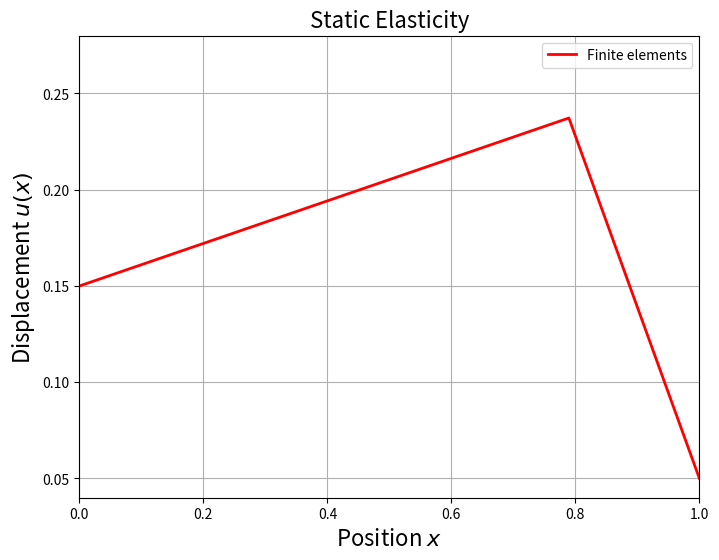
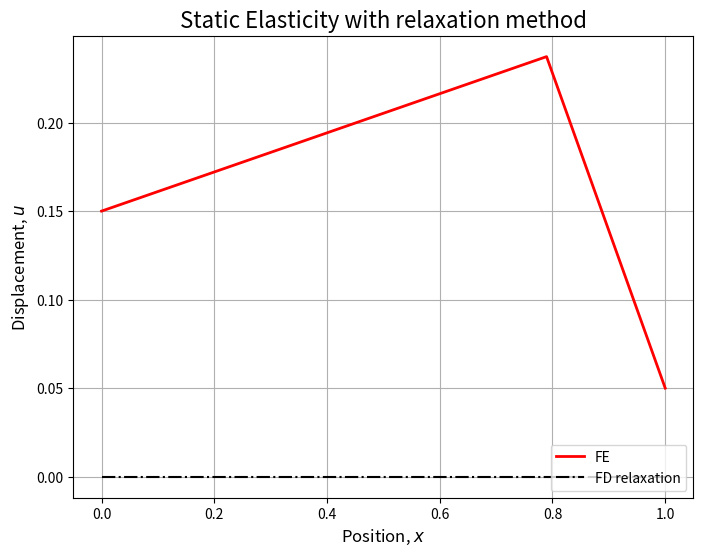

These charts were generated, in order, by the following Python code: (Note: this script raises an exception after producing the figures.)
# This is a configuration step for the exercise. Please run it before plotting!
import numpy as np
%matplotlib inline
import matplotlib.pyplot as plt

# ---------------------------------------------------------------
# Initialization of setup
# ---------------------------------------------------------------
nx = 20              # Number of element boundary points
u  = np.zeros(nx)    # Solution vector 
f  = np.zeros(nx)    # Source vector 
mu = 1               # Constant shear modulus 

# Element boundary points
x = np.linspace(0, 1, nx)  # x in [0,1]
h = x[2] - x[1]            # Constant element size

# ---------------------------------------------------------------
# Assemble stiffness matrix K_ij
# ---------------------------------------------------------------
K = np.zeros((nx, nx))
for i in range(1, nx-1):
    for j in range(1, nx-1):
        if i == j:
            K[i, j] = 2*mu/h
        elif i == j + 1:
            K[i, j] = -mu/h
        elif i + 1 == j:
            K[i, j] = -mu/h
        else:
            K[i, j] = 0

# ---------------------------------------------------------------
# Souce term is a spike at i = 3*nx/4
f[int(3*nx/4)] = 1

# Boundary condition at x = 0
u[0] = 0.15 ; f[1] = u[0]/h

# Boundary condition at x = 1
u[nx-1] = 0.05 ; f[nx-2] = u[nx-1]/h

# ---------------------------------------------------------------
# Finite element solution
# ---------------------------------------------------------------
u[1:nx-1] = np.linalg.inv(K[1:nx-1, 1:nx-1]) @ np.transpose(f[1:nx-1]) 

# ---------------------------------------------------------------
# Plotting section
# ---------------------------------------------------------------
plt.figure(figsize=(8,6))

xfe = u 
plt.plot(x, xfe, color='r', lw=2, label='Finite elements')
plt.title('Static Elasticity', size=16)
plt.ylabel('Displacement $u(x)$', size=16)
plt.xlabel('Position $x$', size=16)
plt.axis([0, 1, 0.04, .28])
plt.legend()
plt.grid(True)
plt.show()

# Poisson's equation with relaxation method
# ---------------------------------------------------------------
nt = 500     # Number of iterations
idisp = 2   # Snapshot frequency

# non-zero boundary conditions
u  = np.zeros(nx)   # set u to zero
du = np.zeros(nx)   # du/dx
f  = np.zeros(nx)   # forcing

f[int(3*nx/4)] = 1./h

xfd = np.arange(0, nx)*h

# ---------------------------------------------------------------
# Initialize animated plot
# ---------------------------------------------------------------
fig1, ax1 = plt.subplots(figsize=(8,6))

line1, = ax1.plot(x, xfe, color='r', lw=2, label='FE') 
line2, = ax1.plot(xfd, u, color='k', ls='-.', label='FD relaxation')
ax1.set_title('Static Elasticity with relaxation method', size=16)
ax1.set_ylabel('Displacement, $u$', size=12)
ax1.set_xlabel('Position, $x$', size=12)
ax1.legend(loc=4)
ax1.grid(True)

plt.show()

# ---------------------------------------------------------------
# Initialize boundaries for first time step
u[0] = 0.15    # Boundary condition at x=0
u[nx-1] = 0.05 # Boundary condition at x=1

# Progress Bar
progress_handler = ProgressBarHandler(nt, "Static Elasticity with relaxation method")

# Simulation Results
u_results = np.zeros((math.ceil(nt/idisp), nx))

for it in range(nt):
    # Calculate the average of u (omit boundaries)
    for i in range(1, nx-1):
        du[i] =u [i+1] + u[i-1]
    u = 0.5*( f*h**2/mu + du )
    u[0] = 0.15    # Boundary condition at x=0
    u[nx-1] = 0.05 # Boundary condition at x=1
    fd = u
    
    # Save Results
    if it % idisp == 0:
        u_results[int(it/idisp)] = fd

    progress_handler(it)

None

from animation import create_animation_fe_static_elasticity

ani = create_animation_fe_static_elasticity(locals())

display(HTML(ani.to_jshtml()))

plt.close()